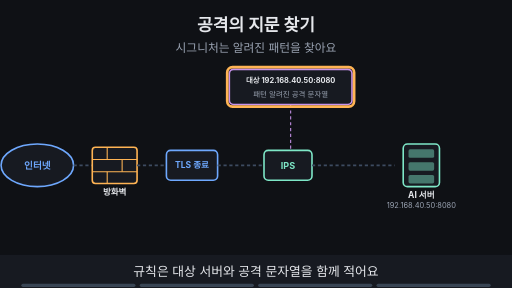
t = 0.00 s
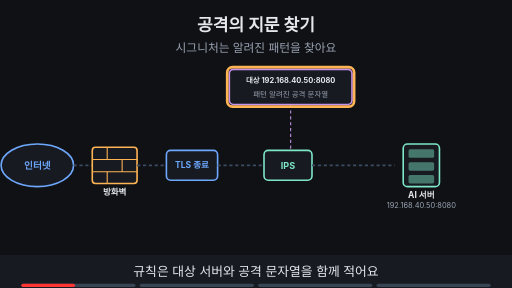
t = 1.88 s
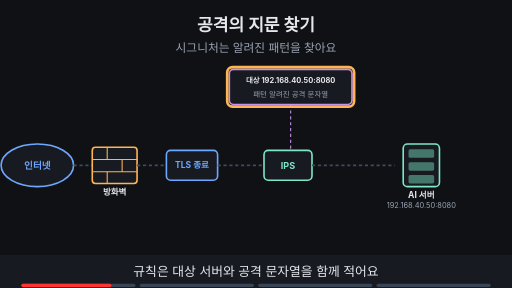
t = 3.16 s
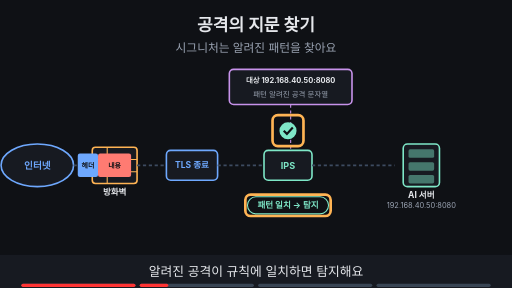
t = 5.00 s
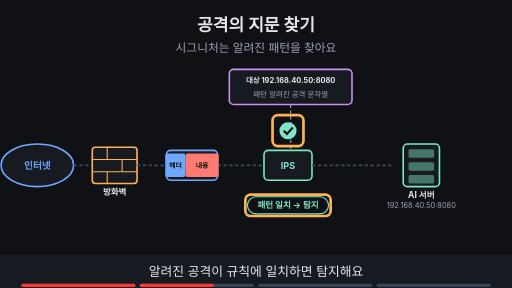
t = 6.59 s
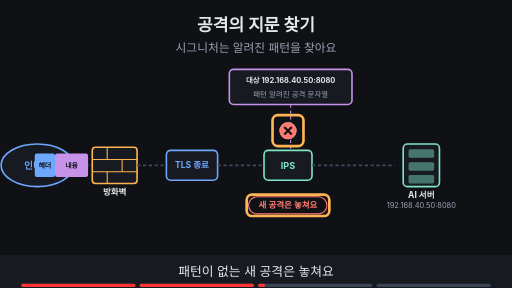
t = 8.24 s

The animated SVG that drew these frames (rendered in a browser with its animation timeline set to each time). Animation: 26 SMIL elements (animate=24,animateTransform=2); frames cover the first 8.24 s, repeats indefinitely.

<svg xmlns="http://www.w3.org/2000/svg" viewBox="0 0 960 540" width="960" height="540" font-family="-apple-system,'Apple SD Gothic Neo','Segoe UI',sans-serif">
<title>공격의 지문 찾기</title>
<rect width="960" height="540" fill="#0f1115"/>
<text x="480" y="58" text-anchor="middle" font-size="32" font-weight="700" fill="#e6e8ec">공격의 지문 찾기</text>
<text x="480" y="98" text-anchor="middle" font-size="22" fill="#9aa3b2">시그니처는 알려진 패턴을 찾아요</text>
<ellipse cx="70" cy="310" rx="68" ry="40" fill="#171a21" stroke="#6ea8fe" stroke-width="3"/><text x="70" y="317" text-anchor="middle" font-size="18" font-weight="700" fill="#6ea8fe">인터넷</text><line x1="138" y1="310" x2="175" y2="310" stroke="#3d4b60" stroke-width="3" stroke-dasharray="6 5"/><rect x="173" y="276" width="84" height="68" rx="6" fill="#171a21" stroke="#ffb454" stroke-width="3"/><line x1="173" y1="299" x2="257" y2="299" stroke="#ffb454" stroke-width="2"/><line x1="173" y1="322" x2="257" y2="322" stroke="#ffb454" stroke-width="2"/><line x1="201" y1="276" x2="201" y2="299" stroke="#ffb454" stroke-width="2"/><line x1="229" y1="299" x2="229" y2="322" stroke="#ffb454" stroke-width="2"/><line x1="201" y1="322" x2="201" y2="344" stroke="#ffb454" stroke-width="2"/><text x="215" y="366" text-anchor="middle" font-size="16" font-weight="700" fill="#e6e8ec">방화벽</text><line x1="257" y1="310" x2="308" y2="310" stroke="#3d4b60" stroke-width="3" stroke-dasharray="6 5"/><rect x="312.0" y="282.0" width="96" height="56" rx="8" fill="#171a21" stroke="#6ea8fe" stroke-width="3"/><text x="360" y="315.76" text-anchor="middle" font-size="16" font-weight="700" fill="#6ea8fe">TLS 종료</text><line x1="408" y1="310" x2="495" y2="310" stroke="#3d4b60" stroke-width="3" stroke-dasharray="6 5"/><rect x="495.0" y="282.0" width="90" height="56" rx="8" fill="#171a21" stroke="#7ee7c7" stroke-width="3"/><text x="540" y="316.12" text-anchor="middle" font-size="17" font-weight="700" fill="#7ee7c7">IPS</text><line x1="585" y1="310" x2="740" y2="310" stroke="#3d4b60" stroke-width="3" stroke-dasharray="6 5"/><rect x="756" y="270" width="68" height="80" rx="8" fill="#171a21" stroke="#7ee7c7" stroke-width="3"/><rect x="766" y="280" width="48" height="16" rx="3" fill="#7ee7c7" fill-opacity="0.45"/><rect x="766" y="304" width="48" height="16" rx="3" fill="#7ee7c7" fill-opacity="0.45"/><rect x="766" y="328" width="48" height="16" rx="3" fill="#7ee7c7" fill-opacity="0.45"/><text x="790" y="372" text-anchor="middle" font-size="16" font-weight="700" fill="#e6e8ec">AI 서버</text><text x="790" y="390" text-anchor="middle" font-size="14" fill="#9aa3b2">192.168.40.50:8080</text><g><rect x="430" y="130" width="230" height="66" rx="8" fill="#171a21" stroke="#c792ea" stroke-width="3"/><text x="545" y="156" text-anchor="middle" font-size="14" font-weight="700" fill="#e6e8ec">대상 192.168.40.50:8080</text><text x="545" y="181" text-anchor="middle" font-size="14" fill="#9aa3b2">패턴 알려진 공격 문자열</text><line x1="545" y1="196" x2="545" y2="280" stroke="#c792ea" stroke-width="2" stroke-dasharray="6 5"/></g><g opacity="1"><animate attributeName="opacity" values="1;1;0;0" keyTimes="0;0.235;0.250;1" dur="16s" repeatCount="indefinite"/><rect x="426" y="126" width="238" height="74" rx="10" fill="none" stroke="#ffb454" stroke-width="5"/></g><g opacity="0"><animate attributeName="opacity" values="0;0;1;1;0;0" keyTimes="0;0.250;0.265;0.485;0.500;1" dur="16s" repeatCount="indefinite"/><g opacity="0"><animate attributeName="opacity" values="0;0;1;1;0;0" keyTimes="0;0.250;0.265;0.485;0.500;1" dur="16s" repeatCount="indefinite"/><g><animateTransform attributeName="transform" type="translate" values="110,310;110,310;240,310;360,310;455,310;455,310" keyTimes="0.000;0.263;0.338;0.412;0.487;1.000" dur="16s" repeatCount="indefinite"/><rect x="-50" y="-22" width="38" height="44" rx="4" fill="#6ea8fe"/><rect x="-12" y="-22" width="62" height="44" rx="4" fill="#ff7b72"/><text x="-31" y="5" text-anchor="middle" font-size="13" font-weight="700" fill="#0f1115">헤더</text><text x="19" y="5" text-anchor="middle" font-size="13" font-weight="700" fill="#0f1115">내용</text></g></g></g><g opacity="0"><animate attributeName="opacity" values="0;0;1;1;0;0" keyTimes="0;0.250;0.265;0.735;0.750;1" dur="16s" repeatCount="indefinite"/><circle cx="540" cy="245" r="16" fill="#7ee7c7"/><path d="M532 245 l6 6 l11 -12" fill="none" stroke="#0f1115" stroke-width="4"/></g><g opacity="0"><animate attributeName="opacity" values="0;0;1;1;0;0" keyTimes="0;0.250;0.265;0.485;0.500;1" dur="16s" repeatCount="indefinite"/><rect x="511.0" y="216.0" width="58" height="58" rx="10" fill="none" stroke="#ffb454" stroke-width="5"/></g><g opacity="0"><animate attributeName="opacity" values="0;0;1;1;0;0" keyTimes="0;0.250;0.265;0.485;0.500;1" dur="16s" repeatCount="indefinite"/><rect x="464" y="369" width="152" height="32" rx="16" fill="#0f1115" stroke="#7ee7c7" stroke-width="2"/><text x="540" y="390.76" text-anchor="middle" font-size="16" font-weight="700" fill="#7ee7c7">패턴 일치 → 탐지</text></g><g opacity="0"><animate attributeName="opacity" values="0;0;1;1;0;0" keyTimes="0;0.250;0.265;0.485;0.500;1" dur="16s" repeatCount="indefinite"/><rect x="460.0" y="365.0" width="160" height="40" rx="10" fill="none" stroke="#ffb454" stroke-width="5"/></g><g opacity="0"><animate attributeName="opacity" values="0;0;1;1;0;0" keyTimes="0;0.500;0.515;0.735;0.750;1" dur="16s" repeatCount="indefinite"/><g opacity="0"><animate attributeName="opacity" values="0;0;1;1;0;0" keyTimes="0;0.500;0.515;0.735;0.750;1" dur="16s" repeatCount="indefinite"/><g><animateTransform attributeName="transform" type="translate" values="110,310;110,310;240,310;360,310;455,310;455,310" keyTimes="0.000;0.512;0.588;0.662;0.738;1.000" dur="16s" repeatCount="indefinite"/><rect x="-50" y="-22" width="38" height="44" rx="4" fill="#6ea8fe"/><rect x="-12" y="-22" width="62" height="44" rx="4" fill="#c792ea"/><text x="-31" y="5" text-anchor="middle" font-size="13" font-weight="700" fill="#0f1115">헤더</text><text x="19" y="5" text-anchor="middle" font-size="13" font-weight="700" fill="#0f1115">내용</text></g></g></g><g opacity="0"><animate attributeName="opacity" values="0;0;1;1;0;0" keyTimes="0;0.500;0.515;0.735;0.750;1" dur="16s" repeatCount="indefinite"/><circle cx="540" cy="245" r="16" fill="#ff7b72"/><path d="M533 238 l14 14 M547 238 l-14 14" stroke="#0f1115" stroke-width="4"/></g><g opacity="0"><animate attributeName="opacity" values="0;0;1;1;0;0" keyTimes="0;0.500;0.515;0.735;0.750;1" dur="16s" repeatCount="indefinite"/><rect x="511.0" y="216.0" width="58" height="58" rx="10" fill="none" stroke="#ffb454" stroke-width="5"/></g><g opacity="0"><animate attributeName="opacity" values="0;0;1;1;0;0" keyTimes="0;0.500;0.515;0.735;0.750;1" dur="16s" repeatCount="indefinite"/><rect x="466" y="369" width="147" height="32" rx="16" fill="#0f1115" stroke="#ff7b72" stroke-width="2"/><text x="540" y="390.76" text-anchor="middle" font-size="16" font-weight="700" fill="#ff7b72">새 공격은 놓쳐요</text></g><g opacity="0"><animate attributeName="opacity" values="0;0;1;1;0;0" keyTimes="0;0.500;0.515;0.735;0.750;1" dur="16s" repeatCount="indefinite"/><rect x="462.5" y="365.0" width="155" height="40" rx="10" fill="none" stroke="#ffb454" stroke-width="5"/></g><g opacity="0"><animate attributeName="opacity" values="0;0;1;1" keyTimes="0;0.750;0.765;1" dur="16s" repeatCount="indefinite"/><rect x="263" y="241" width="40" height="32" rx="5" fill="#171a21" stroke="#ff7b72" stroke-width="3"/><path d="M272 241 v-10 a11 11 0 0 1 22 0 v10" fill="none" stroke="#ff7b72" stroke-width="3"/></g><g opacity="0"><animate attributeName="opacity" values="0;0;1;1" keyTimes="0;0.750;0.765;1" dur="16s" repeatCount="indefinite"/><rect x="249.0" y="224.0" width="68" height="68" rx="10" fill="none" stroke="#ffb454" stroke-width="5"/></g><g opacity="0"><animate attributeName="opacity" values="0;0;1;1" keyTimes="0;0.750;0.765;1" dur="16s" repeatCount="indefinite"/><rect x="176" y="384" width="215" height="32" rx="16" fill="#0f1115" stroke="#ff7b72" stroke-width="2"/><text x="283" y="405.76" text-anchor="middle" font-size="16" font-weight="700" fill="#ff7b72">암호문은 패턴을 못 읽어요</text></g>
<rect x="0" y="478" width="960" height="62" fill="#171a21"/>
<g opacity="1"><animate attributeName="opacity" values="1;1;0;0" keyTimes="0;0.235;0.250;1" dur="16s" repeatCount="indefinite"/><text x="480" y="518" text-anchor="middle" font-size="24" fill="#e6e8ec">규칙은 대상 서버와 공격 문자열을 함께 적어요</text></g>
<g opacity="0"><animate attributeName="opacity" values="0;0;1;1;0;0" keyTimes="0;0.250;0.265;0.485;0.500;1" dur="16s" repeatCount="indefinite"/><text x="480" y="518" text-anchor="middle" font-size="24" fill="#e6e8ec">알려진 공격이 규칙에 일치하면 탐지해요</text></g>
<g opacity="0"><animate attributeName="opacity" values="0;0;1;1;0;0" keyTimes="0;0.500;0.515;0.735;0.750;1" dur="16s" repeatCount="indefinite"/><text x="480" y="518" text-anchor="middle" font-size="24" fill="#e6e8ec">패턴이 없는 새 공격은 놓쳐요</text></g>
<g opacity="0"><animate attributeName="opacity" values="0;0;1;1" keyTimes="0;0.750;0.765;1" dur="16s" repeatCount="indefinite"/><text x="480" y="518" text-anchor="middle" font-size="24" fill="#e6e8ec">TLS가 풀리기 전 구간은 내용을 못 읽어요</text></g>

<g aria-label="재생 진행 막대" data-stage-count="4"><g class="progress-segment" data-stage="1"><rect x="40" y="532" width="214" height="6" rx="3" fill="#394554"/><rect x="40" y="532" width="0" height="6" rx="3" fill="#ff3434"><animate attributeName="width" values="0;214;214" keyTimes="0;0.250000;1" dur="16s" repeatCount="indefinite"/></rect></g><g class="progress-segment" data-stage="2"><rect x="262" y="532" width="214" height="6" rx="3" fill="#394554"/><rect x="262" y="532" width="0" height="6" rx="3" fill="#ff3434"><animate attributeName="width" values="0;0;214;214" keyTimes="0;0.250000;0.500000;1" dur="16s" repeatCount="indefinite"/></rect></g><g class="progress-segment" data-stage="3"><rect x="484" y="532" width="214" height="6" rx="3" fill="#394554"/><rect x="484" y="532" width="0" height="6" rx="3" fill="#ff3434"><animate attributeName="width" values="0;0;214;214" keyTimes="0;0.500000;0.750000;1" dur="16s" repeatCount="indefinite"/></rect></g><g class="progress-segment" data-stage="4"><rect x="706" y="532" width="214" height="6" rx="3" fill="#394554"/><rect x="706" y="532" width="0" height="6" rx="3" fill="#ff3434"><animate attributeName="width" values="0;0;214" keyTimes="0;0.750000;1" dur="16s" repeatCount="indefinite"/></rect></g></g></svg>
